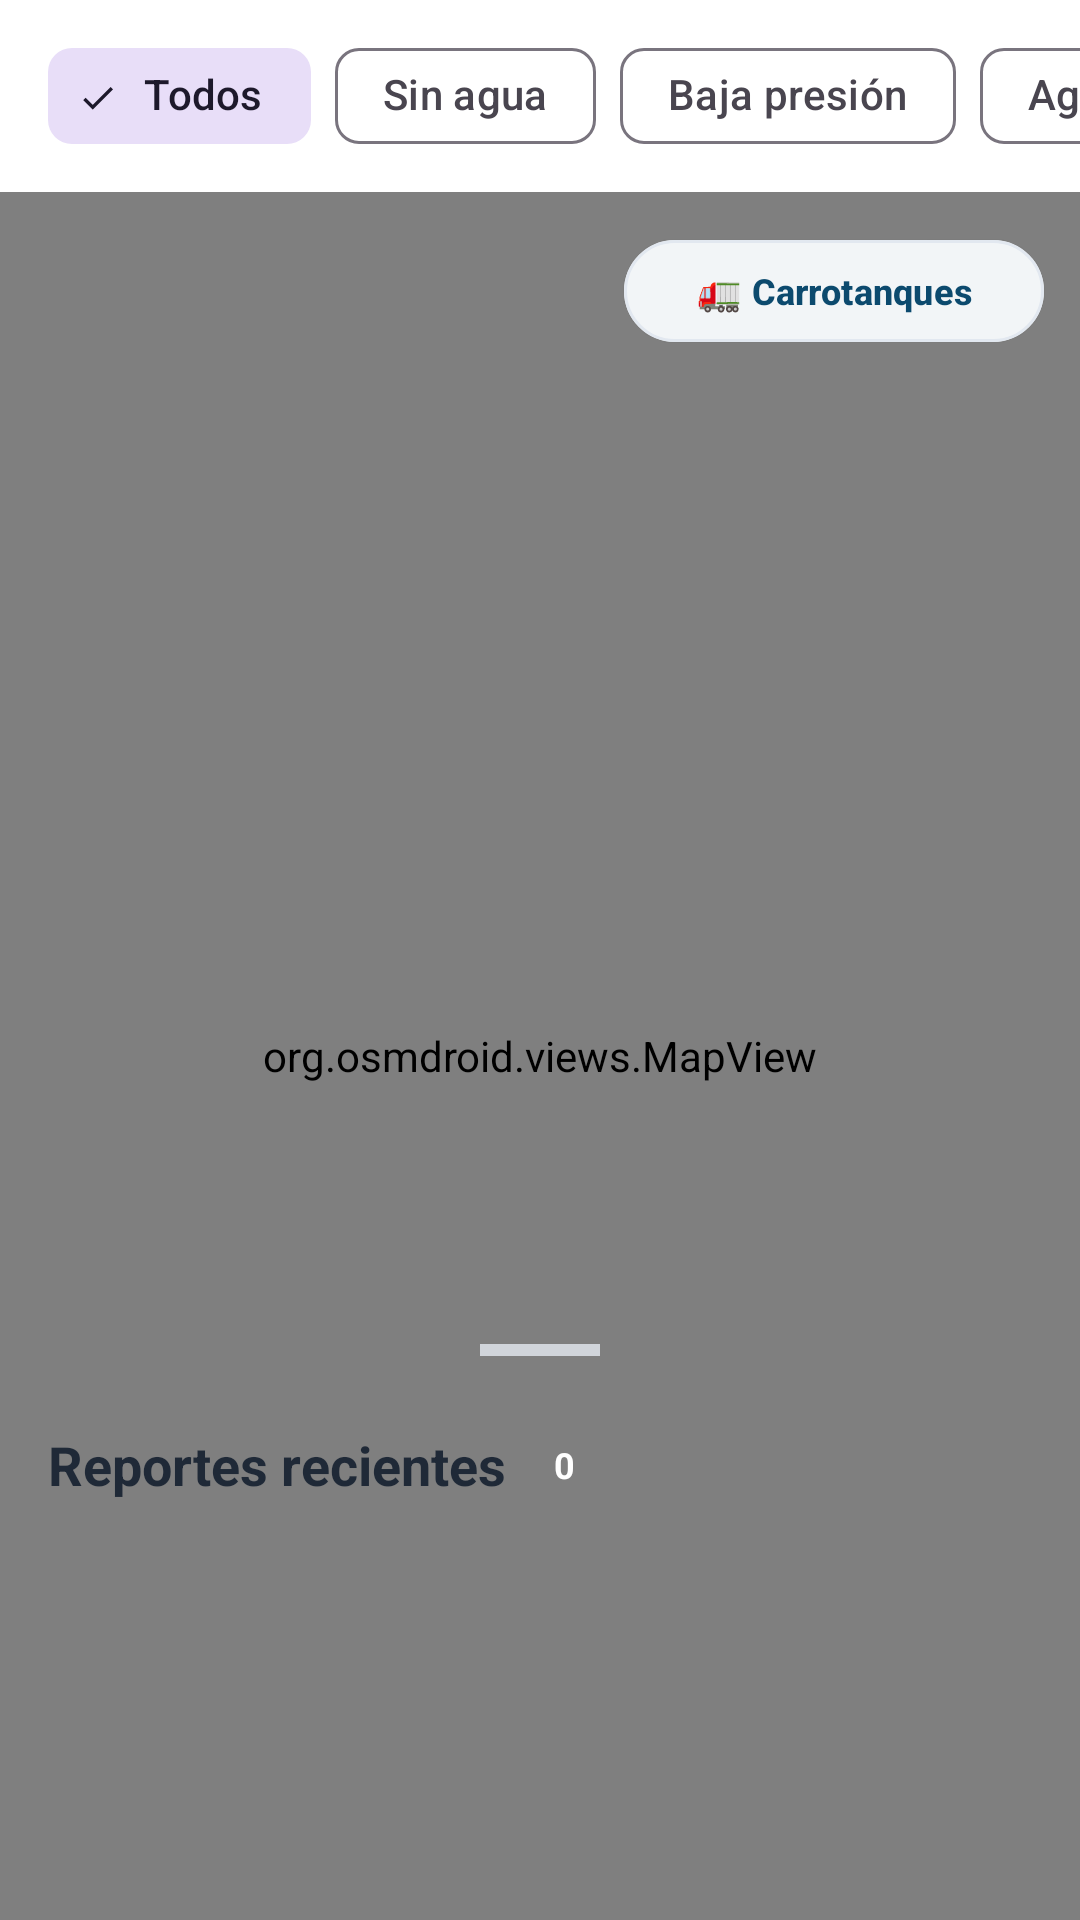

This screen was rendered from an Android layout file. Write that file and the resources it references.
<!-- AndroidManifest.xml: application theme Theme.AguaYa -->
<!-- res/layout/fragment_mapa.xml -->
<?xml version="1.0" encoding="utf-8"?>
<androidx.coordinatorlayout.widget.CoordinatorLayout
    xmlns:android="http://schemas.android.com/apk/res/android"
    xmlns:app="http://schemas.android.com/apk/res-auto"
    xmlns:tools="http://schemas.android.com/tools"
    android:layout_width="match_parent"
    android:layout_height="match_parent"
    tools:context=".ui.MapaFragment">

    <LinearLayout
        android:layout_width="match_parent"
        android:layout_height="match_parent"
        android:orientation="vertical">

        <com.frix.aguaya.ui.WeatherBannerView
            android:id="@+id/weatherBanner"
            android:layout_width="match_parent"
            android:layout_height="wrap_content"
            android:visibility="gone" />

        <HorizontalScrollView
            android:layout_width="match_parent"
            android:layout_height="wrap_content"
            android:paddingHorizontal="16dp"
            android:paddingVertical="8dp"
            android:scrollbars="none"
            android:clipToPadding="false"
            android:background="#FFFFFF">

            <com.google.android.material.chip.ChipGroup
                android:id="@+id/chipGroupFiltros"
                android:layout_width="wrap_content"
                android:layout_height="wrap_content"
                app:singleSelection="true">

                <com.google.android.material.chip.Chip
                    android:id="@+id/chipTodos"
                    style="@style/Widget.Material3.Chip.Filter"
                    android:layout_width="wrap_content"
                    android:layout_height="wrap_content"
                    android:checked="true"
                    android:text="Todos" />

                <com.google.android.material.chip.Chip
                    android:id="@+id/chipSinAgua"
                    style="@style/Widget.Material3.Chip.Filter"
                    android:layout_width="wrap_content"
                    android:layout_height="wrap_content"
                    android:text="Sin agua" />

                <com.google.android.material.chip.Chip
                    android:id="@+id/chipBajaPresion"
                    style="@style/Widget.Material3.Chip.Filter"
                    android:layout_width="wrap_content"
                    android:layout_height="wrap_content"
                    android:text="Baja presión" />

                <com.google.android.material.chip.Chip
                    android:id="@+id/chipAguaSucia"
                    style="@style/Widget.Material3.Chip.Filter"
                    android:layout_width="wrap_content"
                    android:layout_height="wrap_content"
                    android:text="Agua sucia" />

                <com.google.android.material.chip.Chip
                    android:id="@+id/chipFuga"
                    style="@style/Widget.Material3.Chip.Filter"
                    android:layout_width="wrap_content"
                    android:layout_height="wrap_content"
                    android:text="Fugas" />

                <com.google.android.material.chip.Chip
                    android:id="@+id/chipSemaforo"
                    style="@style/Widget.Material3.Chip.Filter"
                    android:layout_width="wrap_content"
                    android:layout_height="wrap_content"
                    android:text="🚦 Semáforo de Criticidad" />

            </com.google.android.material.chip.ChipGroup>
        </HorizontalScrollView>

        <FrameLayout
            android:layout_width="match_parent"
            android:layout_height="match_parent">

            <org.osmdroid.views.MapView
                android:id="@+id/mapView"
                android:layout_width="match_parent"
                android:layout_height="match_parent" />

            
            <LinearLayout
                android:id="@+id/bannerModoOffline"
                android:layout_width="match_parent"
                android:layout_height="wrap_content"
                android:layout_gravity="top"
                android:background="#FEF3C7"
                android:gravity="center"
                android:orientation="horizontal"
                android:paddingHorizontal="12dp"
                android:paddingVertical="6dp"
                android:visibility="gone">

                <TextView
                    android:layout_width="wrap_content"
                    android:layout_height="wrap_content"
                    android:text="📶 Modo Respaldo Local — Datos de Santa Marta activos"
                    android:textColor="#92400E"
                    android:textSize="11sp"
                    android:textStyle="bold" />
            </LinearLayout>

            
            <com.google.android.material.button.MaterialButton
                android:id="@+id/btnCarrotanquesMapa"
                style="@style/Widget.Material3.Button.ElevatedButton"
                android:layout_width="wrap_content"
                android:layout_height="42dp"
                android:layout_gravity="top|end"
                android:layout_margin="12dp"
                android:text="🚛 Carrotanques"
                android:textAllCaps="false"
                android:textColor="@color/agua_primary"
                android:textSize="12sp"
                android:textStyle="bold"
                app:backgroundTint="#FFFFFF"
                app:cornerRadius="21dp"
                app:elevation="4dp"
                app:strokeColor="@color/card_stroke"
                app:strokeWidth="1dp" />
                
            <ProgressBar
                android:id="@+id/progressMapa"
                android:layout_width="wrap_content"
                android:layout_height="wrap_content"
                android:layout_gravity="center"
                android:visibility="gone" />
        </FrameLayout>

    </LinearLayout>

    <LinearLayout
        android:id="@+id/bottomSheet"
        android:layout_width="match_parent"
        android:layout_height="match_parent"
        android:orientation="vertical"
        android:background="@drawable/bg_bottom_sheet"
        android:elevation="16dp"
        app:behavior_peekHeight="200dp"
        app:layout_behavior="com.google.android.material.bottomsheet.BottomSheetBehavior">

        <View
            android:layout_width="40dp"
            android:layout_height="4dp"
            android:layout_gravity="center_horizontal"
            android:layout_marginTop="8dp"
            android:layout_marginBottom="8dp"
            android:background="#D1D5DB" />

        <LinearLayout
            android:layout_width="match_parent"
            android:layout_height="wrap_content"
            android:orientation="horizontal"
            android:padding="16dp"
            android:gravity="center_vertical">

            <TextView
                android:layout_width="wrap_content"
                android:layout_height="wrap_content"
                android:text="Reportes recientes"
                android:textSize="18sp"
                android:textStyle="bold"
                android:textColor="#1F2937" />

            <TextView
                android:id="@+id/tvReportCount"
                android:layout_width="wrap_content"
                android:layout_height="wrap_content"
                android:layout_marginStart="8dp"
                android:background="@drawable/bg_badge"
                android:paddingHorizontal="8dp"
                android:paddingVertical="2dp"
                android:text="0"
                android:textColor="#FFFFFF"
                android:textSize="12sp"
                android:textStyle="bold" />
        </LinearLayout>

        <androidx.recyclerview.widget.RecyclerView
            android:id="@+id/rvReportesMapa"
            android:layout_width="match_parent"
            android:layout_height="match_parent"
            android:clipToPadding="false"
            android:paddingBottom="80dp" />

    </LinearLayout>

</androidx.coordinatorlayout.widget.CoordinatorLayout>
<!-- resources referenced by this layout -->
<resources>
  <color name="agua_primary">#0c4a6e</color>
  <color name="card_stroke">#e2e8f0</color>
  <style name="Theme.AguaYa" parent="Theme.Material3.Light.NoActionBar">
          <item name="colorPrimary">@color/agua_primary</item>
          <item name="colorPrimaryVariant">@color/agua_primary_variant</item>
          <item name="colorSecondary">@color/agua_accent</item>
          <item name="colorOnPrimary">@color/text_on_primary</item>
          <item name="colorSurface">@color/white</item>
          <item name="colorOnSurface">@color/text_primary</item>
          <item name="android:colorBackground">@color/agua_background</item>
          <item name="android:statusBarColor">@color/agua_primary</item>
          <item name="android:navigationBarColor">@color/agua_surface</item>
      </style>
  <color name="agua_primary_variant">#0e7490</color>
  <color name="agua_accent">#0ea5e9</color>
  <color name="text_on_primary">#FFFFFF</color>
  <color name="white">#FFFFFFFF</color>
  <color name="text_primary">#1e293b</color>
  <color name="agua_background">#f0f9ff</color>
  <color name="agua_surface">#FFFFFF</color>
</resources>
